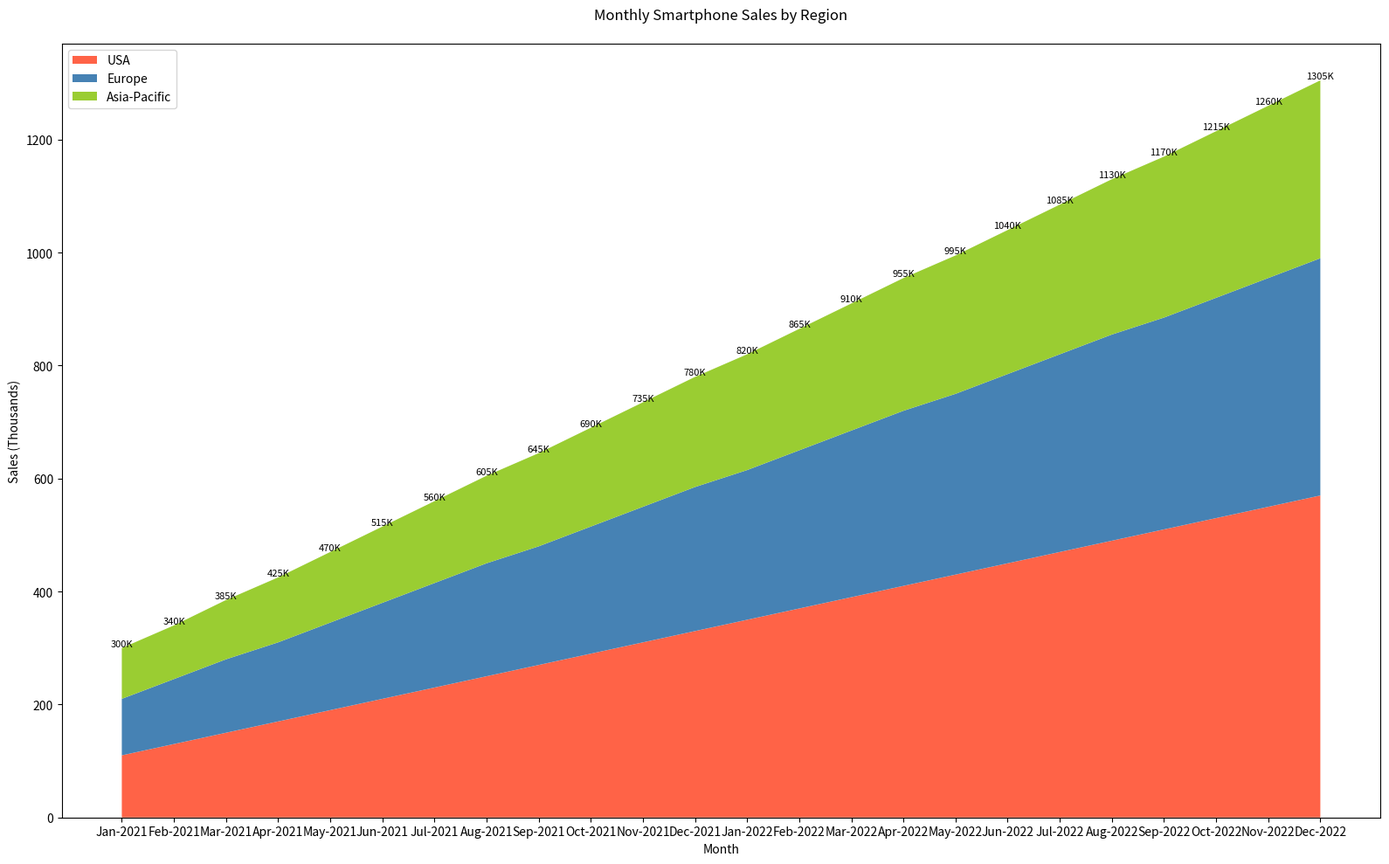

This figure's Python source:
import matplotlib.pyplot as plt

months = [
    'Jan-2021', 'Feb-2021', 'Mar-2021', 'Apr-2021', 'May-2021', 'Jun-2021',
    'Jul-2021', 'Aug-2021', 'Sep-2021', 'Oct-2021', 'Nov-2021', 'Dec-2021',
    'Jan-2022', 'Feb-2022', 'Mar-2022', 'Apr-2022', 'May-2022', 'Jun-2022',
    'Jul-2022', 'Aug-2022', 'Sep-2022', 'Oct-2022', 'Nov-2022', 'Dec-2022'
]
usa = [
    110, 130, 150, 170, 190, 210, 230, 250, 270, 290, 310, 330,
    350, 370, 390, 410, 430, 450, 470, 490, 510, 530, 550, 570
]
europe = [
    100, 115, 130, 140, 155, 170, 185, 200, 210, 225, 240, 255,
    265, 280, 295, 310, 320, 335, 350, 365, 375, 390, 405, 420
]
asia_pacific = [
    90, 95, 105, 115, 125, 135, 145, 155, 165, 175, 185, 195,
    205, 215, 225, 235, 245, 255, 265, 275, 285, 295, 305, 315
]

plt.figure(figsize=(16, 10))

plt.stackplot(months, usa, europe, asia_pacific,
              colors=['#FF6347', '#4682B4', '#9ACD32'],
              labels=['USA', 'Europe', 'Asia-Pacific'])

plt.legend(loc='upper left')

plt.title('Monthly Smartphone Sales by Region', pad=20)
plt.xlabel('Month')
plt.ylabel('Sales (Thousands)')

for i, us in enumerate(usa):
    total_sales = us + europe[i] + asia_pacific[i]
    plt.text(months[i], total_sales, f'{total_sales}K', ha='center', va='bottom', fontsize=8)

plt.tight_layout()
plt.show()
